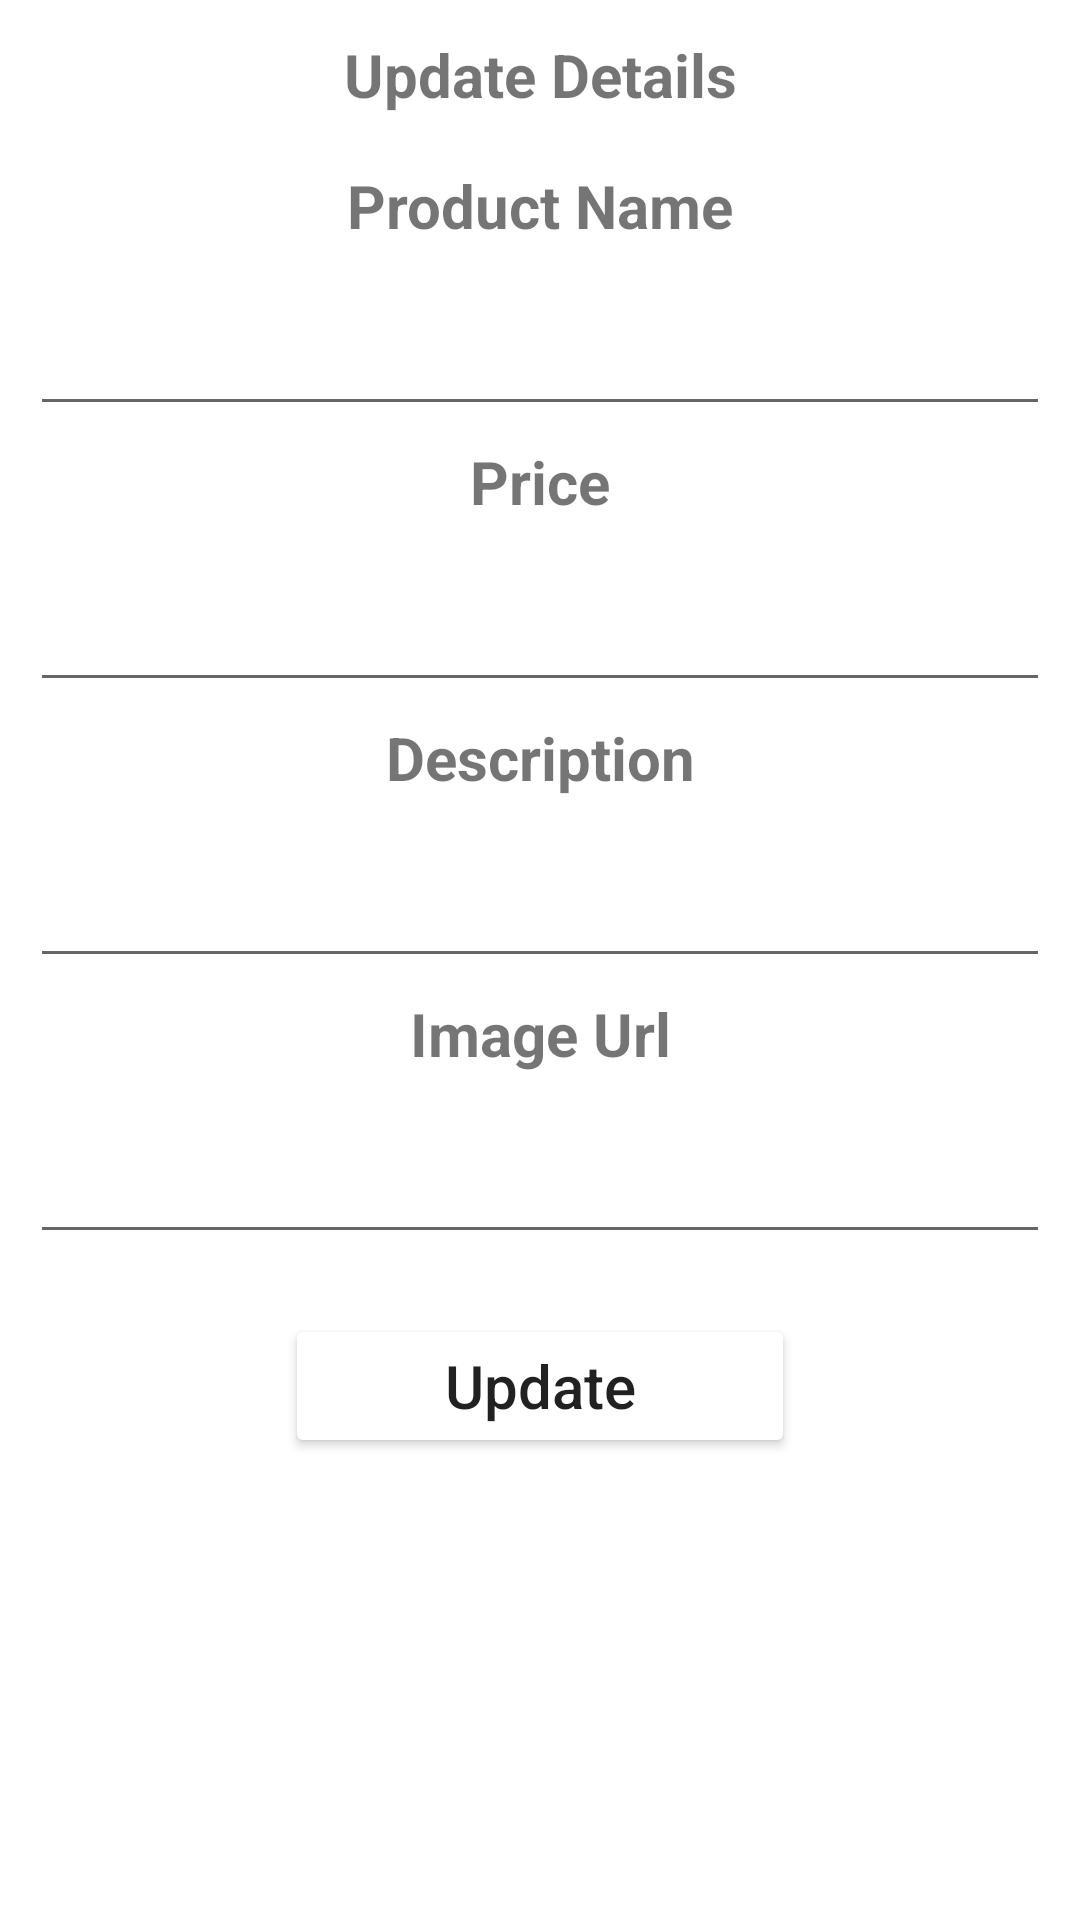

Write the Android layout XML for this screen, with the resource values it uses.
<!-- AndroidManifest.xml: application theme Theme.RecyclerViewWithFirebase -->
<!-- res/layout/update_pop_up.xml -->
<?xml version="1.0" encoding="utf-8"?>
<LinearLayout
    xmlns:android="http://schemas.android.com/apk/res/android"
    android:layout_width="match_parent"
    android:layout_height="match_parent"
    android:orientation="vertical">
    <TextView
        android:layout_width="match_parent"
        android:layout_height="50dp"
        android:text="Update Details"
        android:textSize="20sp"
        android:textStyle="bold"
        android:textColor="@color/red"
        android:background="@color/green"
        android:layout_gravity="center"
        android:gravity="center">
    </TextView>

    <TextView
        android:id="@+id/txt_name"
        android:layout_width="match_parent"
        android:layout_height="wrap_content"
        android:text="Product Name"
        android:textSize="20sp"
        android:textStyle="bold"
        android:gravity="center"
        android:layout_marginBottom="5dp"
        android:layout_marginTop="5dp">
    </TextView>
    <EditText
        android:id="@+id/et_name"
        android:layout_width="match_parent"
        android:layout_marginTop="5dp"
        android:layout_height="50dp"
        android:layout_marginLeft="10dp"
        android:layout_marginRight="10dp"
        android:layout_gravity="center"
        android:gravity="center">
    </EditText>
    <TextView
        android:id="@+id/txt_course"
        android:layout_width="match_parent"
        android:layout_height="wrap_content"
        android:text="Price"
        android:textSize="20sp"
        android:textStyle="bold"
        android:gravity="center"
        android:layout_marginBottom="5dp"
        android:layout_marginTop="5dp">
    </TextView>
    <EditText
        android:id="@+id/et_course"
        android:layout_width="match_parent"
        android:layout_marginTop="5dp"
        android:layout_height="50dp"
        android:layout_marginLeft="10dp"
        android:layout_marginRight="10dp"
        android:layout_gravity="center"
        android:gravity="center">
    </EditText>
    <TextView
        android:id="@+id/txt_email"
        android:layout_width="match_parent"
        android:layout_height="wrap_content"
        android:text="Description"
        android:textSize="20sp"
        android:textStyle="bold"
        android:gravity="center"
        android:layout_marginBottom="5dp"
        android:layout_marginTop="5dp">
    </TextView>
    <EditText
        android:id="@+id/et_email"
        android:layout_marginTop="5dp"
        android:layout_height="50dp"
        android:layout_width="match_parent"

        android:layout_marginLeft="10dp"
        android:layout_marginRight="10dp"
        android:layout_gravity="center"
        android:gravity="center">
    </EditText>
    <TextView
        android:id="@+id/txt_url"
        android:layout_width="match_parent"
        android:layout_height="wrap_content"
        android:text="Image Url"
        android:textSize="20sp"
        android:textStyle="bold"
        android:gravity="center"
        android:layout_marginBottom="5dp"
        android:layout_marginTop="5dp">
    </TextView>
    <EditText
        android:id="@+id/et_url"
        android:layout_width="match_parent"
        android:layout_marginTop="5dp"
        android:layout_height="50dp"
        android:layout_marginLeft="10dp"
        android:layout_marginRight="10dp"
        android:layout_gravity="center"
        android:gravity="center">
    </EditText>

    <Button
        android:id="@+id/btn_update"
        android:layout_width="170dp"
        android:layout_height="wrap_content"
        android:text="Update"
        android:layout_gravity="center"
        android:gravity="center"
        android:layout_marginTop="20dp"
        android:textSize="20sp"
        android:textAllCaps="false"
        android:backgroundTint="@color/red">
    </Button>

</LinearLayout>
<!-- resources referenced by this layout -->
<resources>
  <style name="Theme.RecyclerViewWithFirebase" parent="Theme.MaterialComponents.DayNight.DarkActionBar">
          
          <item name="colorPrimary">@color/purple_500</item>
          <item name="colorPrimaryVariant">@color/purple_700</item>
          <item name="colorOnPrimary">@color/white</item>
          
          <item name="colorSecondary">@color/teal_200</item>
          <item name="colorSecondaryVariant">@color/teal_700</item>
          <item name="colorOnSecondary">@color/black</item>
          
          <item name="android:statusBarColor" tools:targetApi="l">?attr/colorPrimaryVariant</item>
          
      </style>
  <!-- not gathered from this repository: default colours our renderer supplied (Android Studio template values) -->
  <color name="purple_500">#FF6200EE</color>
  <color name="purple_700">#FF3700B3</color>
  <color name="teal_200">#FF03DAC5</color>
  <color name="teal_700">#FF018786</color>
  <color name="black">#FF000000</color>
  <color name="white">#FFFFFFFF</color>
</resources>
